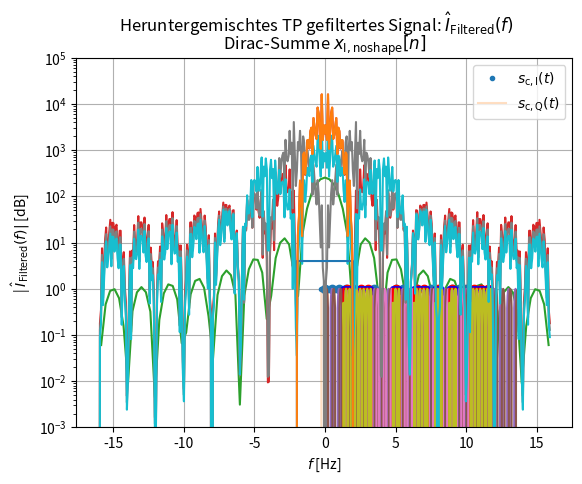
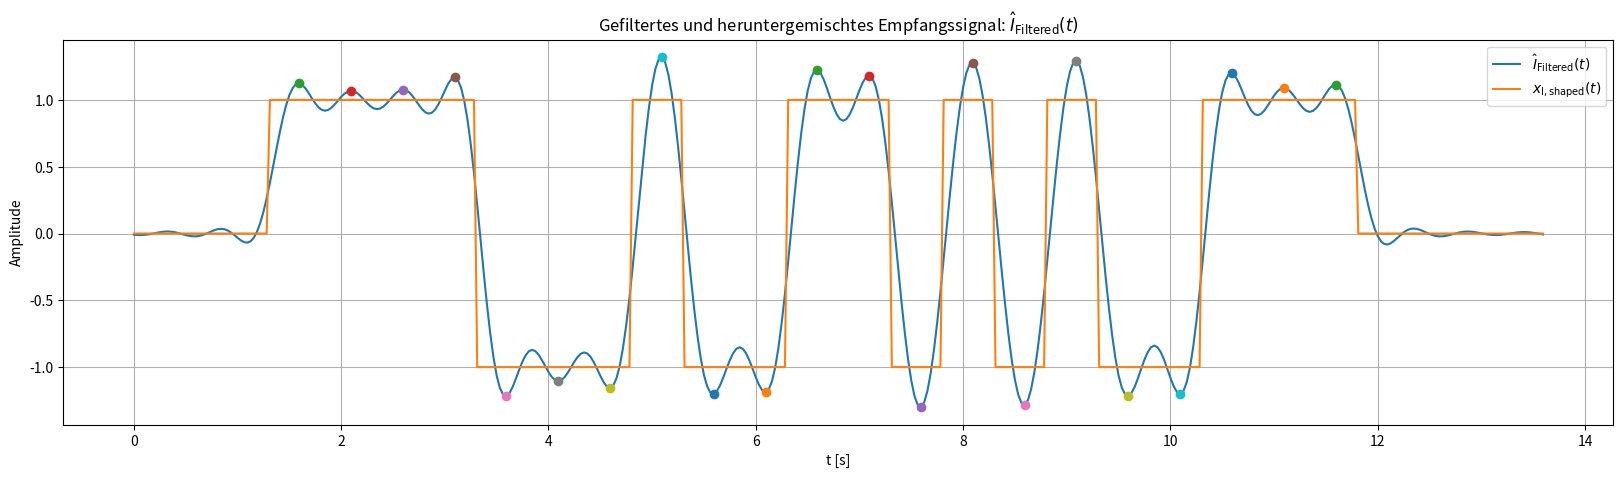
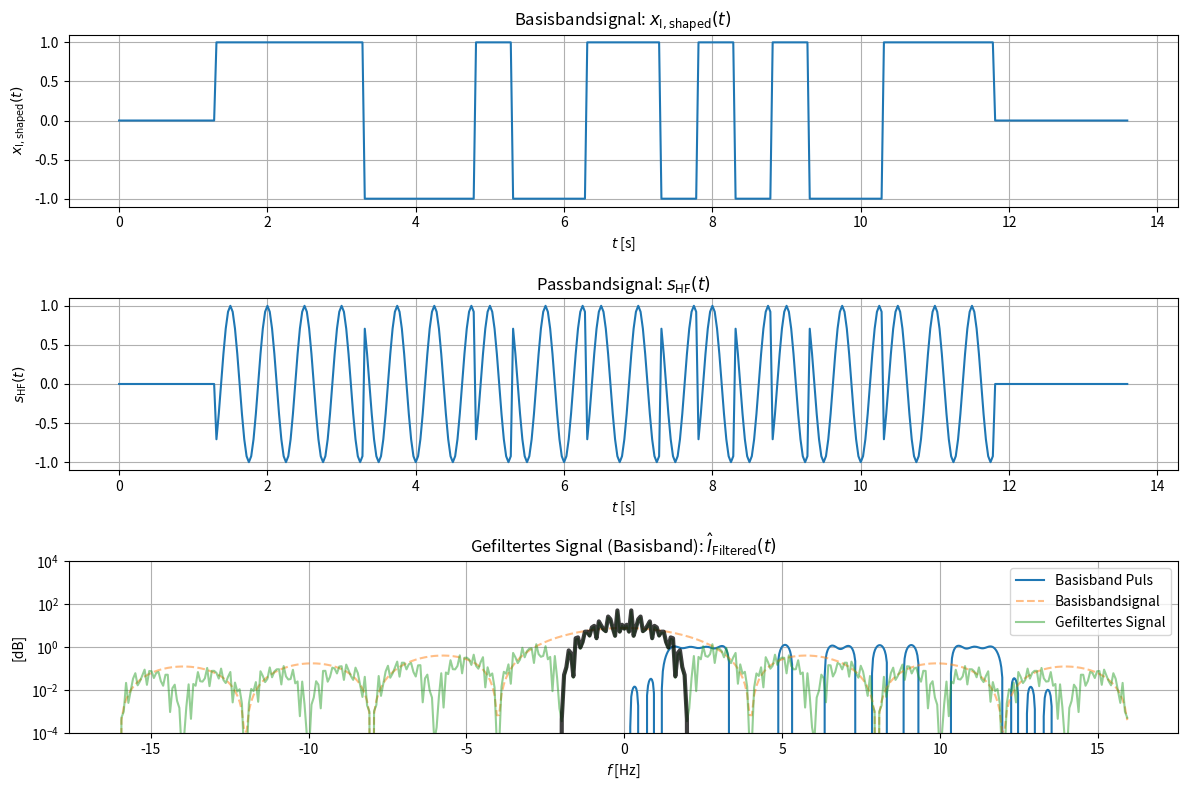

Generate these figures, in order, with matplotlib: (Note: this script raises an exception after producing the figures.)
import numpy as np
from matplotlib import pyplot as plt
from matplotlib.pyplot import yscale
from scipy import signal

def generate_m_sequence_16bit():
    """
    Generiert eine 16 Bit lange M-Sequenz mit LFSR (Linear Feedback Shift Register)
    Verwendetes primitives Polynom: x^4 + x^3 + 1 (Taps an Position 3 und 4)
    """
    register = [1, 1, 1, 1]  # Initialzustand (darf nicht alle 0 sein)
    sequence = []

    for _ in range(16):
        # Feedback-Berechnung (XOR der Taps)
        feedback = register[3] ^ register[2]  # 0-indizierte Positionen
        sequence.append(register.pop())
        register.insert(0, feedback)

    return sequence


def normalize_energy(signal):
    energy = np.sum(np.abs(signal) ** 2)
    return signal / np.sqrt(energy)


data_bits = np.array([0,0,1,1,1])

synchronization_sequence = generate_m_sequence_16bit()

bits = np.concatenate((synchronization_sequence, data_bits))
bits

BPSK = 2 * bits - 1

def get_raised_cosine_pulse(num_taps=101, roll_off=0.35, samples_per_symbol=8):
    Ts = samples_per_symbol # Assume sample rate is 1 Hz, so sample period is 1, so *symbol* period is 8
    t = np.arange(num_taps) - (num_taps-1)//2
    h = np.sinc(t/Ts) * np.cos(np.pi*roll_off*t/Ts) / (1 - (2*roll_off*t/Ts)**2)
    return h

def get_rect_pulse(num_taps=101, samples_per_symbol=8):
    h = np.zeros(num_taps)
    h[num_taps//2-samples_per_symbol//2:num_taps//2+samples_per_symbol//2] = 1
    return h

# Basisband Puls soll eine Dauer T_s von 0.5 Sekunden haben
T_s = 1/2 # in seconds

# Der Puls soll 16 samples lang sein
sps = 16

# Dauer eines Samples entspricht T_s / sps
T_sample = T_s / sps

# num_tabs gibt die Gesamtlänge des Basisband Pulses an, muss natürlich länger sein als die Länge des Pulses sps. sps=101 wäre eine gute Zahl.
num_taps = 101

h_pulse_form = get_rect_pulse(num_taps=num_taps, samples_per_symbol=sps)
t = np.arange(len(h_pulse_form)) * T_sample - len(h_pulse_form)//2 * T_sample

plt.figure(1)
plt.plot(t, h_pulse_form, '.')
plt.plot(t, h_pulse_form, '-', alpha=0.25)
plt.xlabel(r'$t$ [s]')
plt.ylabel(r'$h[n]$')
plt.title(r"Basisband Impuls $h_{\mathrm{Pulse\,Form}}[n]$ with $T_s = $" + f"{T_s}")
plt.grid(True)
plt.legend(["Samples", "Interpoliert"])

baseband_spectrum = np.fft.fftshift(np.fft.fft(h_pulse_form))
f = np.fft.fftshift(np.fft.fftfreq(len(h_pulse_form), T_sample))

plt.plot(f, np.abs(baseband_spectrum)**2)
plt.suptitle(r"Spektrum des Basisbandimpulses $\mathfrak{F} \{ h_{\mathrm{Pulse\,Form}}[n] \}$ mit $T_s = $" + f"{T_s}")
plt.xlabel(r'$f$ [Hz]')
plt.ylabel(r'$|H(f)|$ [dB]')
plt.grid(True)
plt.yscale('log')
plt.ylim(10e-3, 10e3)

x_i_no_shape = np.zeros(len(BPSK) * sps)
t = np.arange(len(x_i_no_shape)) * T_sample
for n in range(len(BPSK)):
    x_i_no_shape += BPSK[n] * signal.gausspulse(t - n*T_s)

plt.stem(t, x_i_no_shape)
plt.grid(True)
plt.xlabel(r'$t$ (s)')
plt.ylabel(r'$x_{\rm{I, no shape}}[n]$')
plt.yticks([-1, -0.5, 0, 0.5, 1])
plt.title(r"Dirac-Summe $x_{\rm{I, no shape}}[n]$")
plt.show()

x_i_shaped = np.convolve(x_i_no_shape, h_pulse_form)
t = np.arange(x_i_shaped.size) * T_sample

# convert the shape of the dirac sum to the shape of the convolution result
dirac_sum_zero_padded = np.zeros(len(x_i_shaped))
dirac_sum_zero_padded[h_pulse_form.size//2-1:h_pulse_form.size//2+len(x_i_no_shape)-1] = x_i_no_shape
plt.suptitle(r"Geformtes Basisbandsignal: $x_{\rm{I, shaped}}[n]$")
plt.stem(t, dirac_sum_zero_padded, 'r')
plt.plot(t, x_i_shaped, 'b', linewidth=4, alpha=0.9)
plt.yticks([-1, -0.5, 0, 0.5, 1])
plt.grid(True)
plt.xlabel(r'$t$ (s)')
plt.ylabel(r'$x_{\rm{I, shaped}}[n]$')
plt.show()

x_i_shaped_spectrum = np.fft.fftshift(np.fft.fft(x_i_shaped))
f = np.fft.fftshift(np.fft.fftfreq(x_i_shaped.size, T_sample))

plt.plot(f, np.abs(x_i_shaped_spectrum)**2)
plt.suptitle(r"Spektrum des geformten Basisbandsignals: $X_{\rm{I, shaped}}(f)$")
plt.xlabel(r"$f$  [Hz]")
plt.ylabel(r"$|X_{\rm{I, shaped}}(f)|$ [dB]")
plt.grid(True)
plt.ylim(10e-3,10e4)
plt.yscale('log')

t = np.arange(x_i_shaped.size) * T_sample
f_c = 2

s_c_I = np.cos(2*np.pi*f_c*t)
s_c_Q = np.cos(2*np.pi*f_c*t - np.pi/2)

plt.plot(t, s_c_I)
plt.plot(t, s_c_Q)
plt.suptitle(r"Träger $s_c(t)$")
plt.xlabel(r"$t$ [s]")
plt.ylabel(r"$s_c(t)$")
plt.legend([r"$s_{\rm{c,I}}(t) $", r"$s_{\rm{c,Q}}(t) $"])
plt.yticks([-1,-0.5,0,0.5,1])

s_hf = x_i_shaped * s_c_I - 0 * s_c_Q
t = np.arange(s_hf.size) * T_sample

plt.plot(t, s_hf)
plt.plot(t, x_i_shaped, color='red')
plt.suptitle(r"Passbandsignal $s_{\rm{HF}}(t)$")
plt.ylabel(r"$s_{\rm{HF}}(t)$")
plt.xlabel(r"$t$ [s]")

s_hf_spectrum = np.fft.fftshift(np.fft.fft(s_hf))
f = np.fft.fftshift(np.fft.fftfreq(s_hf.size, T_sample))

plt.suptitle(r"Spektrum des Passbandsignals: $s_{\rm{HF}}(f)$")
plt.plot(f, np.abs(s_hf_spectrum)**2)
plt.xlabel(r"$f$ [Hz]")
plt.ylabel(r" $ | s_{\rm{HF}}(f) | $ [dB]")
plt.grid(True)
plt.yscale('log')
plt.ylim(10e-4, 10e4)
plt.show()

I_hat_i_no_filter = s_hf * s_c_I
t = np.arange(I_hat_i_no_filter.size) * T_sample

plt.plot(t, I_hat_i_no_filter)
plt.suptitle(r"Heruntergemischtes Basisbandsignal: $\hat{I}_{\rm{No Filter}}(t)$")
plt.xlabel(r"$t$ [s]")
plt.ylabel(r"$\hat{I}_{\rm{No Filter}}(t)$")
plt.grid(True)
plt.yticks([-1,-0.5,0,0.5,1])

I_hat_i_no_filter_spectrum = np.fft.fftshift(np.fft.fft(I_hat_i_no_filter))
f = np.fft.fftshift(np.fft.fftfreq(len(I_hat_i_no_filter), T_sample))

plt.plot(f, np.abs(I_hat_i_no_filter_spectrum)**2)
plt.suptitle(r"Spektrum des heruntergemischten Signals: $\hat{I}_{\rm{No Filter}}(f)$")
plt.grid(True)
plt.yscale('log')
plt.xlabel(r"$f$ [Hz]")
plt.ylabel(r"|$\hat{I}_{\rm{No Filter}}(f)$| [dB]")
plt.ylim(10e-4, 10e4)
plt.show()

def convert_f_Hz_to_index(f_Hz: float, f: np.ndarray) -> int:
    """
    Findet den Index der Frequenz in einem Array `f`, die am nächsten zum Zielwert `f_Hz` liegt.

    Diese Funktion berechnet den elementweisen absoluten Unterschied zwischen dem Frequenzarray `f`
    und der Ziel-Frequenz `f_Hz` und gibt den Index des minimalen Unterschieds zurück.

    Parameter:
        f_Hz (float): Ziel-Frequenz in Hertz, für die der nächstgelegene Index gesucht wird.
        f (np.ndarray): 1D-Array von Frequenzwerten in Hertz, typischerweise aus einer FFT- oder
                        Frequenzanalyse generiert.

    Rückgabe:
        int: Index des Werts in `f`, der `f_Hz` am nächsten liegt. Bei mehreren gleichen Minima wird
             der erste auftretende Index zurückgegeben.

    Beispiele:
        >>> f = np.array([0, 100, 200, 300, 400])  # Frequenzarray in Hz
        >>> convert_f_Hz_to_index(250, f)
        2  # da 200 näher an 250 liegt als 300
        >>> convert_f_Hz_to_index(300, f)
        3  # exakte Übereinstimmung

    Anwendungskontext:
        - Nützlich zur Identifikation von Frequenzbändern in Fourier-Transformationen (FFT)
        - Mapping von physikalischen Frequenzen auf diskrete Frequenz-Indizes in Spektralanalysen
    """
    return np.argmin(np.abs(f - f_Hz))


f = np.fft.fftshift(np.fft.fftfreq(len(I_hat_i_no_filter), T_sample))

H_tp = np.zeros(len(f))
# correct the 1/2 factor from downconversion

# TODO: Calculate the Nyquist frequency and set the cutoff frequency to 1/4 of the Nyquist frequency
border = 1/T_s
# index from f at border
left_index = convert_f_Hz_to_index(-border, f)
rigth_index = convert_f_Hz_to_index(border, f) + 1
H_tp[left_index:rigth_index] = 1
H_tp = H_tp * 2

plt.suptitle(r"Tiefpassfilter: $H_{\rm{TP}}(f)$")
plt.plot(f, np.abs(H_tp)**2)
plt.xlabel(r"$f$ [Hz]")
plt.ylabel(r"|H_{\rm{TP}}(f)| [dB]")
plt.yscale('log')
plt.grid(True)

I_hat_i_filtered_spectrum = I_hat_i_no_filter_spectrum * H_tp
f = np.fft.fftshift(np.fft.fftfreq(I_hat_i_filtered_spectrum.size, T_sample))

plt.suptitle(r"Heruntergemischtes TP gefiltertes Signal: $\hat{I}_{\rm{Filtered}}(f)$")
plt.plot(f, np.abs(I_hat_i_filtered_spectrum)**2)
plt.xlabel(r"$f$ [Hz]")
plt.ylabel(r"| $\hat{I}_{\rm{Filtered}}(f) | $ [dB]")
plt.grid(True)
plt.yscale('log')


I_hat_i_filtered = np.fft.ifft(np.fft.fftshift(I_hat_i_filtered_spectrum))
t = np.arange(I_hat_i_filtered.size) * T_sample

plt.figure(figsize=(20, 5))
plt.plot(t, I_hat_i_filtered.real)
plt.plot(t, x_i_shaped)
plt.grid(True)
plt.legend([r'$\hat{I}_{\rm{Filtered}}(t)$', r'$x_{\rm{I,shaped}}(t)$'])

# Berechnung der Abtastzeitpunkte
sample_times = (np.arange(len(I_hat_i_filtered))  + (num_taps // 2)) * T_sample

start = num_taps // 2 + 1
end = I_hat_i_filtered.size - num_taps // 2
sample_times = np.arange(bits.size)
n = start

while n <= end:
    plt.plot(t[n], I_hat_i_filtered[n], 'o')
    n += sps

plt.xlabel(r't [s]')
plt.ylabel('Amplitude')
plt.title(r'Gefiltertes und heruntergemischtes Empfangssignal: $\hat{I}_{\rm{Filtered}}(t)$')
plt.show()



# TODO: Konsistente Farben dafür verwenden 1 Farbe für alles was das SDR macht und eine Farbe die man selbst der API übergibt

plt.figure(figsize=(12, 8))
plt.subplot(3, 1, 1)
plt.plot(t, x_i_shaped)
plt.title(r"Basisbandsignal: $x_{\rm{I, shaped}}(t)$")
plt.xlabel(r'$t$ [s]')
plt.ylabel(r"$x_{\rm{I, shaped}}(t)$")
plt.grid(True)

plt.subplot(3, 1, 2)
plt.plot(t, s_hf)
plt.title(r"Passbandsignal: $s_{\rm{HF}}(t)$")
plt.xlabel(r'$t$ [s]')
plt.ylabel(r"$s_{\rm{HF}}(t)$")
plt.grid(True)

plt.subplot(3, 1, 3)
plt.plot(t, I_hat_i_filtered)
plt.title(r"Gefiltertes Signal (Basisband): $\hat{I}_{\rm{Filtered}}(t)$")
plt.xlabel(r'$t$ [s]')
plt.ylabel(r"$\hat{I}_{\rm{Filtered}}(t)$")
plt.grid(True)

plt.tight_layout()
plt.show()

f = np.fft.fftshift(np.fft.fftfreq(I_hat_i_filtered.size, T_sample))

# Hier anpassen, je nachdem welcher Basisbandpuls verwendet wird (Rechteck oder Raised Cosine)
base_band_pulse = get_rect_pulse(num_taps=len(I_hat_i_filtered))

I_hat_i_filtered_normalized = normalize_energy(I_hat_i_filtered)
x_i_shaped_normalized       = normalize_energy(x_i_shaped)
baseband_signal_normalized  = normalize_energy(base_band_pulse)

plt.plot(f, np.abs(np.fft.fftshift(np.abs(np.fft.fft(baseband_signal_normalized  ))**2)), alpha=0.5, linestyle='--')
plt.plot(f, np.abs(np.fft.fftshift(np.abs(np.fft.fft(x_i_shaped_normalized       ))**2)), alpha=0.5, linestyle='-')
plt.plot(f, np.abs(np.fft.fftshift(np.abs(np.fft.fft(I_hat_i_filtered_normalized ))**2)), color='black', linewidth=3, alpha=0.75)

plt.legend(["Basisband Puls", "Basisbandsignal", "Gefiltertes Signal"])
plt.xlabel(r"$f$ [Hz]")
plt.ylabel("[dB]")
plt.grid(True)
plt.yscale('log')
plt.ylim(10e-5,10e3)

fs = sps

# Das ist nun der I Teil des empfangenen Signals
real_part = I_hat_i_filtered[::fs].real

# Der Q-Anteil hat den Wert Null, da BPSK verwendet wurde
Q_hat_q_filtered = np.zeros_like(I_hat_i_filtered.size, dtype=np.complex64)
imag_part = Q_hat_q_filtered[::fs].imag

# Das SDR liefert nun daraus ein NumpPy Array mit dem dtype complex64
sdr_iq_samples = (real_part + 1j * imag_part).astype(np.complex64)


print(sdr_iq_samples)

sdr_iq_samples


plt.plot(sdr_iq_samples, '.')

corr = np.zeros(len(rx_sampled))

for i in range(len(rx_sampled) - len(synchronization_sequence)):
    corr[i] = np.dot(rx_sampled[i:i+len(synchronization_sequence)], synchronization_sequence)

tau0 = np.argmax(np.abs(corr))
plt.axvline(tau0, color='r', linestyle='--')
plt.plot(corr)

print(f"tau0: {tau0}")
print(f"rx len: {len(rx_sampled)}")


# data bits start at tau0 + len(syncronisation_sequence) and end at tau0 + len(syncronisation_sequence) + len(data_bits)
data_symbols_received = rx_sampled[tau0+len(synchronization_sequence):tau0 + len(synchronization_sequence) + len(data_bits)]
plt.plot(data_symbols_received, '.')

# iq plot
plt.scatter(np.real(data_symbols_received), np.imag(data_symbols_received), alpha=0.5, color='red')
plt.ylim(-1.5, 1.5)
plt.xlim(-1.5, 1.5)
plt.grid(True)


# decision making
data_bits_received = np.zeros_like(data_bits)
for i, symbol in enumerate(data_symbols_received):
    if symbol.real > 0:
        data_bits_received[i] = 1
    else:
        data_bits_received[i] = 0

print("bits^hat = ", data_bits_received)
print("bits     = ", data_bits)

